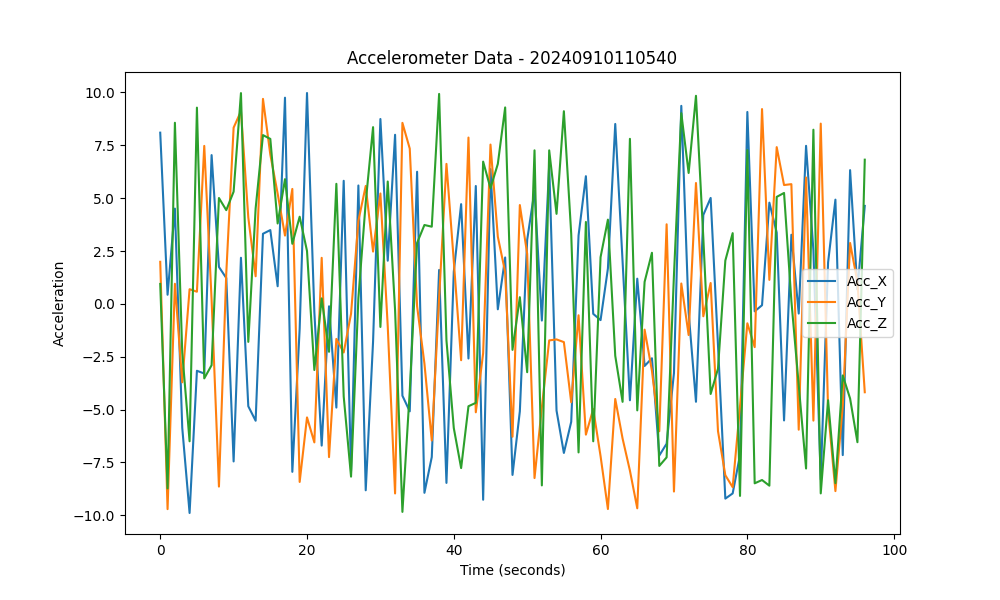

The table this chart was drawn from, first rows:
Acc_X, Acc_Y, Acc_Z
8.097, 1.989, 0.943
0.4315, -9.706, -8.726
4.506, 0.9505, 8.565
-5.856, -3.708, -2.3
-9.889, 0.694, -6.498
-3.163, 0.5741, 9.28
-3.293, 7.471, -3.524
7.036, 0.1888, -2.899
1.747, -8.64, 5.007
1.223, 1.453, 4.433
-7.451, 8.333, 5.307
2.181, 9.111, 9.967
-4.841, 4.086, -1.796
-5.526, 1.305, 4.516
3.316, 9.694, 7.981
3.49, 7.059, 7.801
0.8337, 5.215, 3.802
9.75, 3.23, 5.897
-7.942, 5.436, 2.841
-1.174, -8.42, 4.123
9.972, -5.368, 2.501
-0.3873, -6.55, -3.128
-6.701, 2.178, 0.2606
-0.114, -7.246, -2.266
-4.903, -1.656, 5.677
5.82, -2.299, -4.375
-7.906, -0.4682, -8.17
5.599, 3.929, 0.2716
-8.815, 5.576, 4.804
-1.789, 2.474, 8.358
8.742, 5.221, -1.092
2.042, -1.057, 5.787
7.997, -8.964, -0.2925
-4.342, 8.559, -9.837
-5.083, 7.341, -4.127
6.248, -0.1107, 2.887
-8.934, -2.826, 3.73
-7.243, -6.462, 3.65
1.604, 0.2668, 9.929
-8.466, 6.62, -1.721
1.52, 2.025, -5.871
4.717, -2.664, -7.764
-2.583, 7.865, -4.841
5.574, -5.127, -4.68
-9.263, -2.331, 6.727
6.375, 7.534, 5.468
-0.2561, 3.175, 6.618
2.195, 1.503, 9.289
-8.088, -6.283, -2.175
-5.08, 4.673, 0.3168
3.027, 2.364, -3.231
5.343, -8.237, 7.261
-0.7882, -4.892, -8.584
6.56, -1.727, 7.26
-5.046, -1.68, 4.257
-7.049, -1.808, 9.111
-5.578, -4.653, 3.313
3.232, -0.5386, -7.024
6.038, -6.184, 3.874
-0.4719, -4.972, -6.498
... 37 more rows
